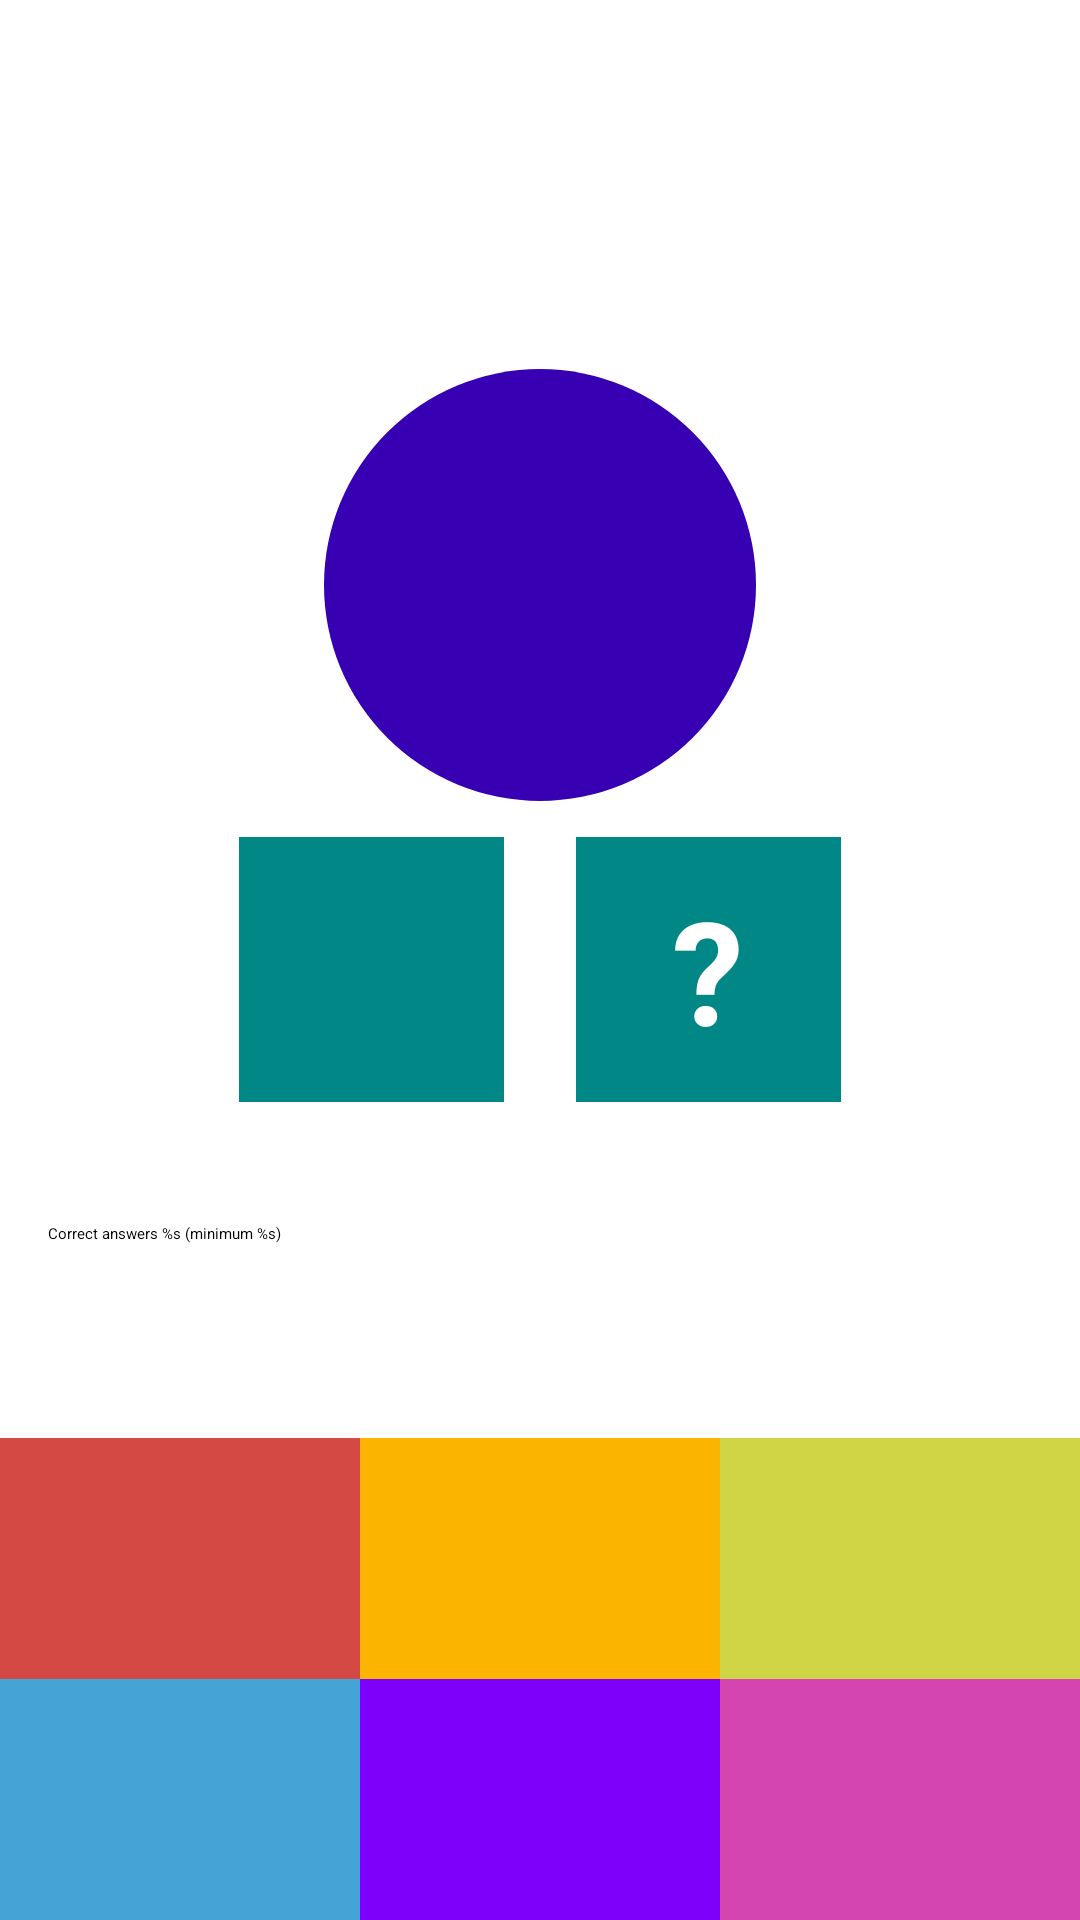

Reconstruct the res/layout file that produces this screen, plus the resources it refers to.
<!-- AndroidManifest.xml: application theme Theme.Composition -->
<!-- res/layout/fragment_game.xml -->
<?xml version="1.0" encoding="utf-8"?>
<layout>

    <androidx.constraintlayout.widget.ConstraintLayout xmlns:android="http://schemas.android.com/apk/res/android"
        xmlns:app="http://schemas.android.com/apk/res-auto"
        xmlns:tools="http://schemas.android.com/tools"
        android:layout_width="match_parent"
        android:layout_height="match_parent"
        tools:context=".presentation.GameFragment">

        <TextView
            android:id="@+id/tv_tamer"
            android:layout_width="wrap_content"
            android:layout_height="wrap_content"
            android:layout_marginTop="8dp"
            android:textColor="@color/purple_500"
            android:textSize="25sp"
            app:layout_constraintEnd_toEndOf="parent"
            app:layout_constraintStart_toStartOf="parent"
            app:layout_constraintTop_toTopOf="parent"
            tools:text="00:00" />

        <TextView
            android:id="@+id/tv_sum_number"
            style="@style/QuestionTextStyle"
            android:layout_width="144dp"
            android:layout_height="144dp"
            android:layout_marginBottom="250dp"
            android:background="@drawable/circle_background"
            app:layout_constraintBottom_toBottomOf="parent"
            app:layout_constraintEnd_toEndOf="parent"
            app:layout_constraintStart_toStartOf="parent"
            app:layout_constraintTop_toTopOf="parent"
            tools:text="10" />

        <TextView
            android:id="@+id/tv_left_number"
            style="@style/QuestionTextStyle"
            android:layout_width="0dp"
            android:layout_height="wrap_content"
            android:layout_margin="12dp"
            android:background="@color/teal_700"
            app:layout_constraintDimensionRatio="1:1"
            app:layout_constraintEnd_toStartOf="@+id/tv_right_number"
            app:layout_constraintHorizontal_chainStyle="packed"
            app:layout_constraintStart_toStartOf="parent"
            app:layout_constraintTop_toBottomOf="@+id/tv_sum_number"
            tools:text="7" />

        <TextView
            android:id="@+id/tv_right_number"
            style="@style/QuestionTextStyle"
            android:layout_width="0dp"
            android:layout_height="wrap_content"
            android:layout_margin="12dp"
            android:background="@color/teal_700"
            android:text="@string/tv_right_number_text"
            app:layout_constraintDimensionRatio="1:1"
            app:layout_constraintEnd_toEndOf="parent"
            app:layout_constraintStart_toEndOf="@id/tv_left_number"
            app:layout_constraintTop_toBottomOf="@+id/tv_sum_number" />

        <TextView
            android:id="@+id/tv_correct_answer_count"
            android:layout_width="match_parent"
            android:layout_height="wrap_content"
            android:layout_margin="16dp"
            android:text="@string/tv_correct_answer_count_text"
            app:layout_constraintBottom_toTopOf="@+id/progress_bar"
            app:layout_constraintTop_toBottomOf="@+id/tv_right_number"
            app:layout_constraintVertical_chainStyle="spread" />

        <ProgressBar
            android:id="@+id/progress_bar"
            style="?android:progressBarStyleHorizontal"
            android:layout_width="match_parent"
            android:layout_height="wrap_content"
            android:max="100"
            android:secondaryProgressTint="@android:color/background_dark"
            app:layout_constraintBottom_toTopOf="@id/tv_option_two"
            app:layout_constraintEnd_toEndOf="parent"
            app:layout_constraintStart_toStartOf="parent"
            app:layout_constraintTop_toBottomOf="@+id/tv_correct_answer_count" />

        <TextView
            android:id="@+id/tv_option_one"
            style="@style/OptionTextStyle"
            android:layout_width="0dp"
            android:layout_height="wrap_content"
            android:background="@color/red_option"
            app:layout_constraintBottom_toTopOf="@+id/tv_option_four"
            app:layout_constraintEnd_toStartOf="@+id/tv_option_two"
            app:layout_constraintHorizontal_chainStyle="packed"
            app:layout_constraintStart_toStartOf="parent"
            tools:text="1" />

        <TextView
            android:id="@+id/tv_option_two"
            style="@style/OptionTextStyle"
            android:layout_width="0dp"
            android:layout_height="wrap_content"
            android:background="@color/yellow_option"
            app:layout_constraintBottom_toTopOf="@+id/tv_option_four"
            app:layout_constraintEnd_toStartOf="@+id/tv_option_three"
            app:layout_constraintStart_toEndOf="@+id/tv_option_one"
            tools:text="2" />

        <TextView
            android:id="@+id/tv_option_three"
            style="@style/OptionTextStyle"
            android:layout_width="0dp"
            android:layout_height="wrap_content"
            android:background="@color/green_option"
            app:layout_constraintBottom_toTopOf="@+id/tv_option_four"
            app:layout_constraintEnd_toEndOf="parent"
            app:layout_constraintStart_toEndOf="@+id/tv_option_two"
            tools:text="3" />

        <TextView
            android:id="@+id/tv_option_four"
            style="@style/OptionTextStyle"
            android:layout_width="0dp"
            android:layout_height="wrap_content"
            android:background="@color/blue_option"
            app:layout_constraintBottom_toBottomOf="parent"
            app:layout_constraintEnd_toStartOf="@id/tv_option_five"
            app:layout_constraintHorizontal_chainStyle="packed"
            app:layout_constraintStart_toStartOf="parent"
            tools:text="4" />

        <TextView
            android:id="@+id/tv_option_five"
            style="@style/OptionTextStyle"
            android:layout_width="0dp"
            android:layout_height="wrap_content"
            android:background="@color/purple_option"
            app:layout_constraintBottom_toBottomOf="parent"
            app:layout_constraintEnd_toStartOf="@+id/tv_option_six"
            app:layout_constraintStart_toEndOf="@+id/tv_option_four"
            tools:text="5" />

        <TextView
            android:id="@+id/tv_option_six"
            style="@style/OptionTextStyle"
            android:layout_width="0dp"
            android:layout_height="wrap_content"
            android:background="@color/pink_option"
            app:layout_constraintBottom_toBottomOf="parent"
            app:layout_constraintEnd_toEndOf="parent"
            app:layout_constraintStart_toEndOf="@+id/tv_option_five"
            tools:text="6" />

    </androidx.constraintlayout.widget.ConstraintLayout>

</layout>
<!-- resources referenced by this layout -->
<resources>
  <color name="blue_option">#45A3D5</color>
  <color name="green_option">#D0D545</color>
  <color name="pink_option">#D545B1</color>
  <color name="purple_500">#FF6200EE</color>
  <color name="purple_option">#7E00FB</color>
  <color name="red_option">#D54945</color>
  <color name="teal_700">#FF018786</color>
  <color name="yellow_option">#FBB400</color>
  <!-- drawable circle_background (drawable) -->
  <?xml version="1.0" encoding="utf-8"?>
  <shape xmlns:android="http://schemas.android.com/apk/res/android"
      android:shape="oval">
      <solid android:color="@color/purple_700" />
  
  </shape>
  <string name="tv_correct_answer_count_text" translatable="false">Correct answers %s (minimum %s)</string>
  <string name="tv_right_number_text" translatable="false">\?</string>
  <style name="OptionTextStyle">
          <item name="android:textSize">36sp</item>
          <item name="android:gravity">center</item>
          <item name="android:textColor">@color/white</item>
          <item name="android:padding">16dp</item>
      </style>
  <style name="QuestionTextStyle">
          <item name="android:textSize">48sp</item>
          <item name="android:gravity">center</item>
          <item name="android:textStyle">bold</item>
          <item name="android:textColor">@color/white</item>
          <item name="android:padding">12dp</item>
      </style>
  <color name="purple_700">#FF3700B3</color>
  <color name="white">#FFFFFFFF</color>
</resources>
